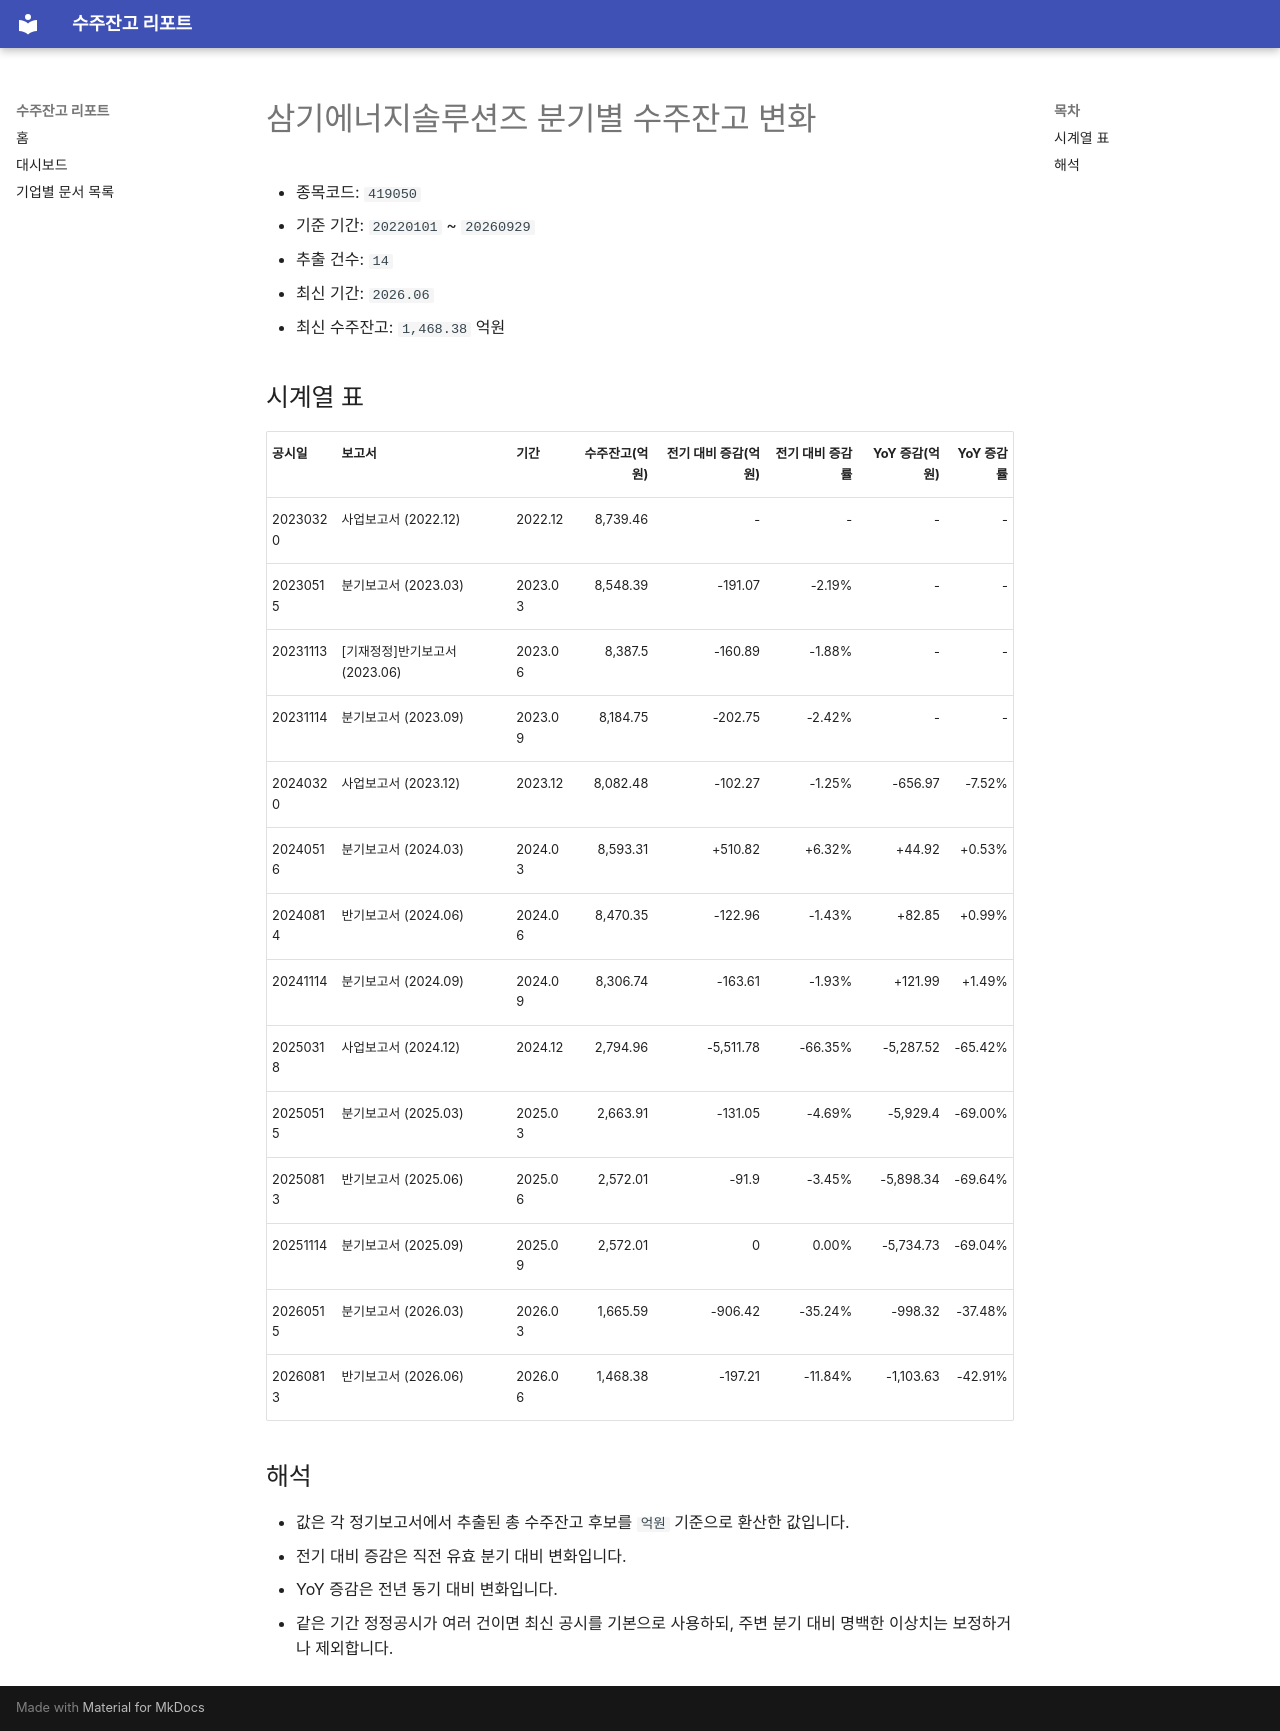

repository: agent-jaden/order-backlog-dashboard · page: companies/삼기에너지솔루션즈_수주잔고(419050)/index.html · generator: mkdocs

# 삼기에너지솔루션즈 분기별 수주잔고 변화

- 종목코드: `419050`
- 기준 기간: `20220101` ~ `20260929`
- 추출 건수: `14`
- 최신 기간: `2026.06`
- 최신 수주잔고: `1,468.38` 억원

## 시계열 표

| 공시일 | 보고서 | 기간 | 수주잔고(억원) | 전기 대비 증감(억원) | 전기 대비 증감률 | YoY 증감(억원) | YoY 증감률 |
| --- | --- | --- | ---: | ---: | ---: | ---: | ---: |
| 20230320 | 사업보고서 (2022.12) | 2022.12 | 8,739.46 | - | - | - | - |
| 20230515 | 분기보고서 (2023.03) | 2023.03 | 8,548.39 | -191.07 | -2.19% | - | - |
| 20231113 | [기재정정]반기보고서 (2023.06) | 2023.06 | 8,387.5 | -160.89 | -1.88% | - | - |
| 20231114 | 분기보고서 (2023.09) | 2023.09 | 8,184.75 | -202.75 | -2.42% | - | - |
| 20240320 | 사업보고서 (2023.12) | 2023.12 | 8,082.48 | -102.27 | -1.25% | -656.97 | -7.52% |
| 20240516 | 분기보고서 (2024.03) | 2024.03 | 8,593.31 | +510.82 | +6.32% | +44.92 | +0.53% |
| 20240814 | 반기보고서 (2024.06) | 2024.06 | 8,470.35 | -122.96 | -1.43% | +82.85 | +0.99% |
| 20241114 | 분기보고서 (2024.09) | 2024.09 | 8,306.74 | -163.61 | -1.93% | +121.99 | +1.49% |
| 20250318 | 사업보고서 (2024.12) | 2024.12 | 2,794.96 | -5,511.78 | -66.35% | -5,287.52 | -65.42% |
| 20250515 | 분기보고서 (2025.03) | 2025.03 | 2,663.91 | -131.05 | -4.69% | -5,929.4 | -69.00% |
| 20250813 | 반기보고서 (2025.06) | 2025.06 | 2,572.01 | -91.9 | -3.45% | -5,898.34 | -69.64% |
| 20251114 | 분기보고서 (2025.09) | 2025.09 | 2,572.01 | 0 | 0.00% | -5,734.73 | -69.04% |
| 20260515 | 분기보고서 (2026.03) | 2026.03 | 1,665.59 | -906.42 | -35.24% | -998.32 | -37.48% |
| 20260813 | 반기보고서 (2026.06) | 2026.06 | 1,468.38 | -197.21 | -11.84% | -1,103.63 | -42.91% |

## 해석

- 값은 각 정기보고서에서 추출된 총 수주잔고 후보를 `억원` 기준으로 환산한 값입니다.
- 전기 대비 증감은 직전 유효 분기 대비 변화입니다.
- YoY 증감은 전년 동기 대비 변화입니다.
- 같은 기간 정정공시가 여러 건이면 최신 공시를 기본으로 사용하되, 주변 분기 대비 명백한 이상치는 보정하거나 제외합니다.
